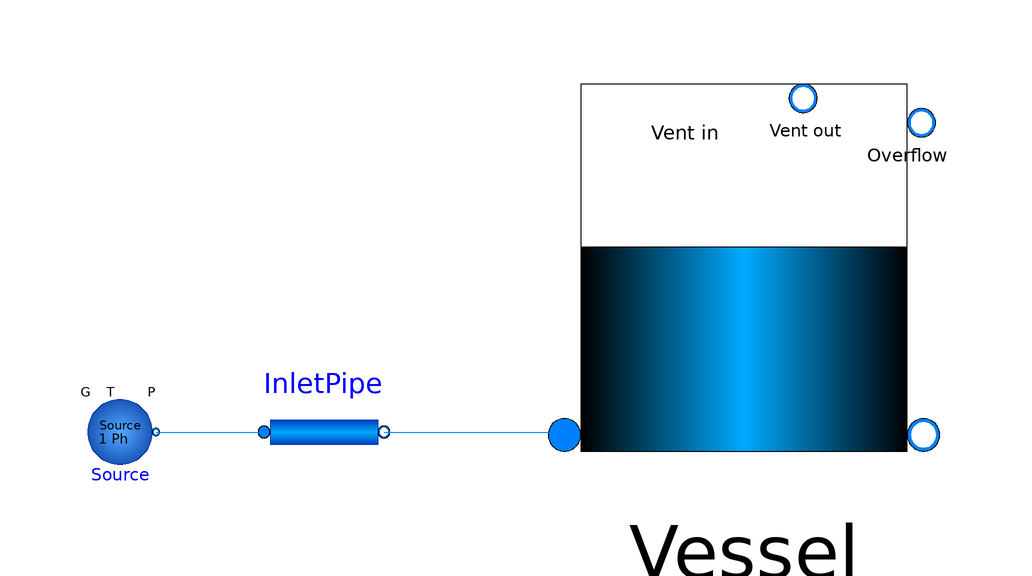

Above is the diagram view of the following Modelica model: its components placed by their Placement annotations and its connect equations drawn as lines.

model VesselDetailedClosed
      extends Modelica.Icons.Example;
      FreeFluids.Vessels.VesselDetailed Vessel(bottomHeight = 0.25, di = 1.5, initialLiquidVolume = 1, initialP = 99999.99999999999, initialT = 298.15, inletL = 0.8, outletL = 0.0, overflowL = 1.5, shellLength = 2, shellThickness = 0.001, topHeight = 0.25, ventOutL = 2, vesselBottom = FreeFluids.Types.HeadShape.semielliptical, vesselTop = FreeFluids.Types.HeadShape.semielliptical, vesselVolume = 4.41786) annotation(
        Placement(visible = true, transformation(origin = {84, 0}, extent = {{-34, -34}, {34, 34}}, rotation = 0)));
      FreeFluids.Interfaces.FlowSourceSP Source(redeclare package Medium = FreeFluids.LMedia.Fluids.Water, Elevation = 1, P(displayUnit = "bar") = 150000, T = 323.15) annotation(
        Placement(visible = true, transformation(origin = {-20, -24}, extent = {{-6, -6}, {6, 6}}, rotation = 0)));
  FreeFluids.Pipes.PipeFlow1Ph InletPipe(redeclare package Medium = FreeFluids.LMedia.Fluids.Water, di = 0.015, lTube = 10)  annotation(
        Placement(visible = true, transformation(origin = {14, -24}, extent = {{-10, -10}, {10, 10}}, rotation = 0)));
    equation
      connect(Source.PortB, InletPipe.PortA) annotation(
        Line(points = {{-14, -24}, {4, -24}}, color = {0, 127, 255}));
      connect(InletPipe.PortB, Vessel.Inlet) annotation(
        Line(points = {{24, -24}, {54, -24}}, color = {0, 127, 255}));
      annotation(
        Diagram(coordinateSystem(extent = {{-40, 40}, {120, -40}})),
        experiment(StartTime = 0, StopTime = 3600, Tolerance = 1e-06, Interval = 7.2));
    end VesselDetailedClosed;